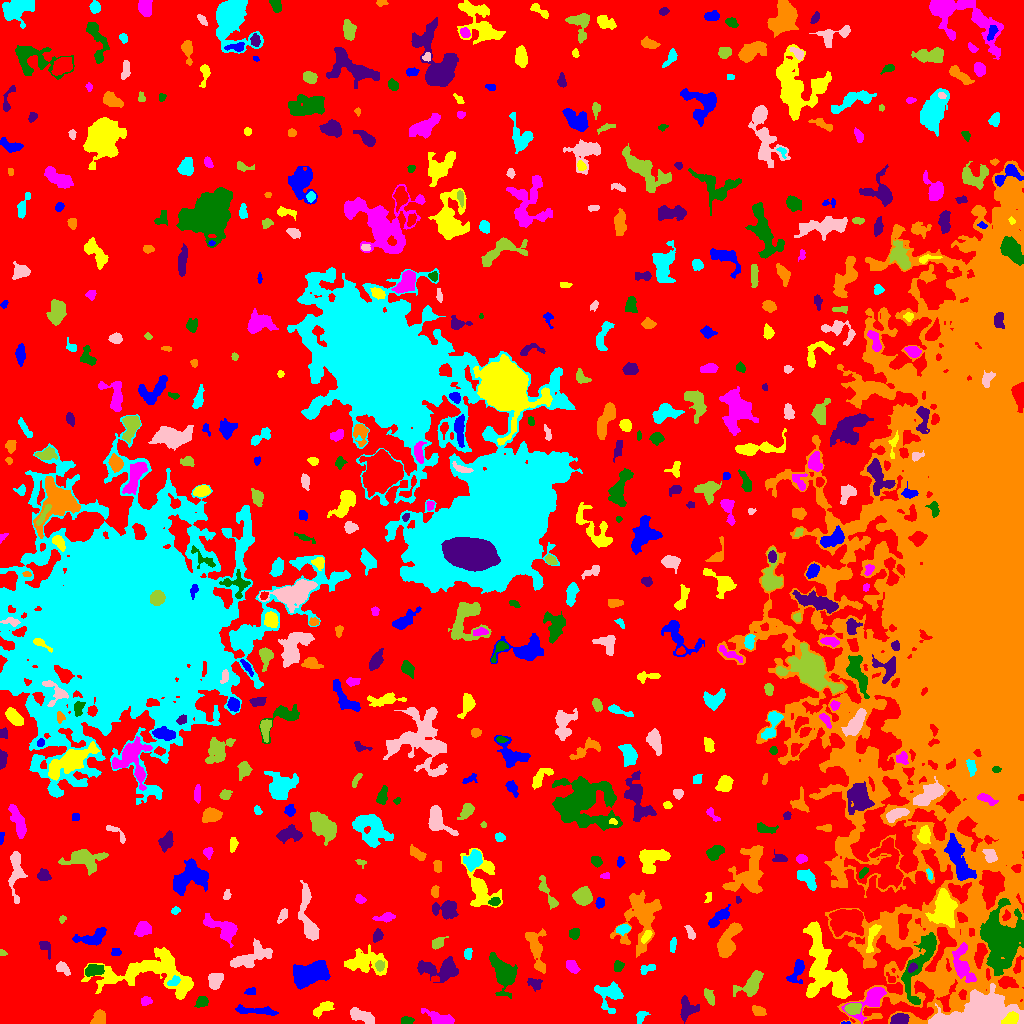

The file beside this chart, header and first rows:
ID, X, Y, A, B, theta, total_flux, mu_max, mu_median, mu_mean, R_fwhm, R_e, R10, R90, x_start, x_end, y_start, y_end, area, greylevel
0, 490.4, 508.5, 306.7, 273.8, 1.403, 1403267, 11.0, 2.0, 1.984, 72.59, 223.7, 86.52, 360.4, 0, 1023, 0, 1023, 707463, 1.984
1, 845.3, 0.4259, 2.496, 0.5292, 0.01568, 54.0, 4.0, 2.0, 2.16, 2.326, 1.493, 0.5642, 2.185, 841, 850, 0, 2, 25, 9.16
2, 1011, 5.324, 3.875, 2.533, 0.6214, 786.0, 11.0, 4.0, 4.707, 4.583, 3.909, 1.493, 6.077, 1001, 1018, 0, 12, 167, 25.71
3, 440.5, 4.661, 7.894, 2.77, -0.3141, 961.0, 7.0, 3.0, 3.42, 6.358, 5.171, 2.034, 8.098, 421, 454, 0, 15, 281, 7.42
4, 406.7, 2.699, 2.79, 1.751, -0.07832, 226.0, 5.0, 2.5, 2.457, 3.827, 2.821, 1.128, 4.37, 401, 414, 0, 7, 92, 7.457
5, 899, 3.819, 3.979, 2.578, 0.116, 662.0, 7.0, 4.0, 3.678, 5.585, 4.068, 1.693, 6.206, 890, 909, 0, 10, 180, 12.68
6, 99.27, 6.29, 3.612, 2.837, 1.373, 397.0, 5.0, 2.0, 2.243, 4.72, 3.868, 1.493, 6.077, 90, 105, 0, 14, 177, 7.243
7, 641.3, 7.474, 3.643, 2.296, 0.8874, 230.0, 4.0, 2.0, 2.11, 4.82, 3.241, 1.262, 5.171, 636, 650, 0, 12, 109, 6.11
8, 360.6, 7.849, 6.978, 2.735, -0.3915, 1031, 10.0, 4.0, 3.804, 4.72, 5.171, 1.871, 8.038, 350, 374, 0, 16, 271, 7.804
9, 852.7, 14.75, 3.581, 2.402, 0.1526, 952.0, 15.0, 5.0, 5.6, 3.909, 3.7, 1.382, 5.971, 844, 861, 9, 20, 170, 15.6
10, 511.1, 15.85, 1.746, 1.128, 1.156, 60.0, 4.0, 1.0, 1.5, 2.459, 1.693, 0.5642, 2.764, 508, 513, 12, 20, 40, 8.5
11, 256.7, 12.59, 12.01, 1.837, -0.06862, 682.0, 5.0, 2.0, 2.583, 6.408, 5.557, 2.185, 8.33, 235, 278, 8, 19, 264, 6.583
12, 322.6, 14.85, 5.971, 2.348, 0.522, 624.0, 8.0, 3.0, 3.233, 5.232, 4.442, 1.693, 6.747, 313, 334, 5, 22, 193, 7.233
13, 145.8, 22.57, 2.702, 1.951, 0.1636, 174.0, 5.0, 2.0, 1.891, 2.877, 2.821, 1.128, 4.618, 141, 152, 18, 27, 92, 7.891
14, 201.9, 21.54, 2.883, 2.336, 0.3838, 307.0, 6.0, 2.0, 2.437, 4.184, 3.241, 1.262, 5.14, 194, 208, 16, 27, 126, 8.437
15, 687.2, 15.01, 5.183, 4.535, -1.496, 1031, 9.0, 3.0, 3.777, 5.441, 5.293, 2.034, 8.311, 680, 699, 0, 28, 273, 7.777
16, 758.4, 12.57, 3.298, 2.228, -0.2767, 373.0, 7.0, 2.5, 2.96, 3.949, 3.338, 1.262, 5.323, 752, 766, 8, 18, 126, 7.96
17, 610.4, 28.98, 6.805, 6.63, -0.9395, 1051, 7.0, 2.0, 2.473, 5.412, 6.077, 2.257, 10.03, 594, 623, 10, 42, 425, 8.473
18, 980.6, 10.48, 19.8, 7.766, 0.1554, 14479, 21.0, 8.0, 8.008, 12.62, 13.16, 5.046, 20.3, 928, 1023, 0, 40, 1808, 17.01
19, 709.4, 26.48, 3.963, 1.797, -1.052, 262.0, 5.0, 2.0, 1.926, 3.827, 3.29, 1.262, 5.14, 704, 714, 18, 35, 136, 6.926
20, 639.6, 36.26, 3.607, 1.658, -1.478, 238.0, 5.0, 2.0, 2.38, 3.656, 3.038, 1.128, 4.886, 636, 643, 28, 43, 100, 7.38
21, 251.2, 32.27, 2.913, 1.789, 0.1558, 189.0, 5.0, 3.0, 2.52, 3.478, 2.646, 0.9772, 4.107, 244, 255, 29, 36, 75, 7.52
22, 823.2, 56.08, 21.17, 9.024, -1.243, 6276, 13.0, 4.0, 4.02, 7.999, 12.07, 4.297, 19.17, 803, 851, 25, 102, 1561, 8.02
23, 871.2, 24.31, 10.85, 4.526, 0.7365, 1327, 7.0, 3.0, 2.962, 7.114, 6.257, 2.394, 10.05, 841, 886, 0, 36, 448, 9.962
24, 503.7, 50.36, 9.448, 5.269, -1.133, 2144, 8.0, 3.0, 3.436, 9.491, 7.653, 3.038, 12.02, 489, 517, 25, 71, 624, 7.436
25, 535.4, 40.44, 3.484, 2.401, -0.3306, 261.0, 5.0, 2.0, 1.933, 3.868, 3.338, 1.262, 5.232, 527, 542, 32, 45, 135, 7.933
26, 931.6, 42.83, 2.487, 1.436, -0.5099, 139.0, 4.0, 2.5, 2.317, 3.7, 2.523, 0.9772, 3.7, 926, 936, 39, 46, 60, 11.32
27, 173.4, 41.7, 3.37, 1.979, 0.6319, 98.0, 2.0, 1.0, 0.9703, 5.046, 3.09, 1.128, 4.72, 167, 180, 38, 48, 101, 9.97
28, 215.2, 42.47, 3.537, 2.914, 1.225, 480.0, 7.0, 2.0, 2.243, 4.334, 3.909, 1.493, 6.433, 208, 223, 34, 50, 214, 7.243
29, 751.2, 39, 7.268, 3.92, 0.7963, 1636, 12.0, 4.0, 4.26, 6.155, 5.67, 2.185, 9.271, 733, 763, 27, 53, 384, 8.26
30, 891, 44.75, 2.938, 1.823, -0.7743, 157.0, 4.0, 2.0, 2.343, 4.184, 2.706, 0.9772, 4.068, 886, 895, 41, 51, 67, 9.343
31, 310.9, 49.3, 9.702, 5.299, 0.3452, 3151, 9.0, 4.0, 4.299, 10.14, 8.831, 3.523, 13.32, 293, 330, 34, 63, 733, 8.299
32, 151.1, 50.67, 26.53, 10.68, -0.05129, 5659, 10.0, 3.0, 3.305, 11.37, 12.55, 4.72, 20.22, 81, 193, 24, 76, 1712, 7.305
33, 961.2, 59.17, 9.965, 4.262, -1.344, 1842, 10.0, 3.0, 3.978, 7.203, 6.333, 2.459, 10.42, 952, 976, 41, 81, 463, 14.98
34, 93.82, 53.1, 4.572, 2.65, 0.1289, 920.0, 9.0, 4.0, 4.577, 5.585, 4.406, 1.784, 6.933, 85, 104, 47, 59, 201, 10.58
35, 912.3, 56.23, 2.158, 1.493, 0.7894, 116.0, 6.0, 1.0, 1.589, 2.257, 2.111, 0.7979, 3.656, 908, 917, 51, 61, 73, 14.59
36, 540.7, 56.58, 2.339, 1.472, -0.3193, 153.0, 5.0, 2.0, 2.217, 3.038, 2.326, 0.9772, 3.7, 536, 545, 53, 61, 69, 9.217
37, 646.2, 54.57, 4.269, 1.94, 0.2693, 122.0, 3.0, 1.0, 1.061, 2.877, 3.09, 1.128, 5.015, 640, 655, 49, 59, 115, 6.061
38, 62.59, 55.31, 3.607, 2.136, -0.6959, 222.0, 4.0, 1.0, 1.609, 4.514, 3.338, 1.262, 5.499, 56, 70, 48, 62, 138, 6.609
39, 379.7, 57.92, 2.452, 2.134, 1.508, 331.0, 7.0, 3.0, 3.598, 3.568, 2.877, 1.128, 4.652, 375, 384, 52, 63, 92, 11.6
40, 35.95, 49.36, 4.421, 1.616, -0.359, 85.0, 3.0, 1.0, 0.9239, 2.459, 2.394, 0.7979, 4.029, 31, 48, 45, 55, 92, 5.924
41, 797.7, 53.9, 6.397, 2.899, 1.197, 768.0, 11.0, 2.0, 3.213, 3.785, 4.146, 1.493, 7.114, 786, 804, 40, 64, 239, 8.213
42, 364.5, 61.25, 10.5, 5.367, -0.03405, 2155, 9.0, 3.0, 3.404, 7.548, 7.506, 2.932, 12.14, 344, 387, 48, 79, 633, 7.404
43, 572.2, 57.02, 3.667, 2.324, -0.8526, 690.0, 9.0, 5.0, 4.825, 4.787, 3.785, 1.493, 5.836, 566, 580, 50, 63, 143, 8.825
44, 618.3, 57.46, 2.582, 2.286, 0.881, 291.0, 6.0, 3.0, 2.881, 4.146, 3.038, 1.128, 4.853, 614, 624, 52, 63, 101, 9.881
45, 440.9, 54.01, 10.31, 4.879, -0.06385, 1953, 9.0, 3.0, 3.397, 6.979, 7.092, 2.706, 11.6, 417, 458, 41, 67, 575, 7.397
46, 727.3, 80.97, 9.056, 3.745, 1.131, 2269, 14.0, 4.0, 4.575, 5.89, 6.129, 2.257, 10.4, 717, 742, 66, 101, 496, 9.575
47, 467.8, 70.06, 2.842, 1.891, 1.411, 192.0, 4.0, 2.0, 2.233, 4.478, 2.985, 1.128, 4.514, 464, 472, 64, 75, 86, 7.233
48, 250.9, 66.35, 11.37, 4.427, 0.462, 1415, 7.0, 3.0, 2.706, 6.887, 7.181, 2.877, 11.2, 230, 272, 56, 85, 523, 6.706
49, 2.177, 70.34, 1.991, 1.432, -0.3727, 124.0, 6.0, 3.0, 2.884, 2.764, 1.954, 0.7979, 3.141, 0, 7, 68, 74, 43, 7.884
50, 785.5, 77.31, 8.299, 1.817, 0.4778, 294.0, 4.0, 2.0, 1.709, 5.323, 3.989, 1.596, 6.433, 768, 798, 70, 86, 172, 7.709
51, 115.9, 71.2, 2.552, 1.515, -0.05155, 69.0, 2.0, 1.0, 0.92, 4.068, 2.326, 0.9772, 3.785, 111, 121, 68, 75, 75, 5.92
52, 872.5, 87.19, 8.752, 2.279, 1.288, 640.0, 6.0, 3.0, 3.137, 6.747, 4.787, 1.871, 7.247, 866, 881, 71, 99, 204, 12.14
53, 222.5, 95.09, 10.23, 4.535, -0.5254, 1784, 9.0, 4.0, 3.982, 7.203, 6.979, 2.706, 10.63, 203, 237, 76, 110, 448, 7.982
54, 920.5, 62.8, 20.77, 5.543, 1.175, 2528, 12.0, 3.0, 3.176, 5.412, 8.273, 2.821, 13.28, 901, 936, 19, 91, 796, 11.18
55, 45.31, 76.04, 4.765, 2.441, -1.048, 234.0, 3.0, 2.0, 1.887, 5.262, 3.827, 1.493, 5.614, 39, 50, 64, 82, 124, 5.887
56, 535.2, 78.32, 8.918, 3.752, -1.337, 1313, 10.0, 3.0, 3.419, 5.754, 5.614, 2.111, 9.356, 525, 546, 50, 95, 384, 7.419
57, 672.8, 78.46, 3.906, 1.513, 1.415, 226.0, 4.0, 3.0, 2.539, 5.015, 3.241, 1.262, 4.787, 670, 676, 71, 86, 89, 7.539
58, 690.7, 90.69, 3.542, 1.683, -1.02, 115.0, 3.0, 1.0, 1.127, 3.09, 2.821, 0.9772, 4.618, 684, 695, 84, 98, 102, 7.127
59, 436.9, 79.55, 2.824, 2.079, 0.481, 222.0, 5.0, 1.0, 1.682, 3.338, 2.985, 1.128, 4.853, 432, 448, 74, 87, 132, 6.682
... 548 more rows
